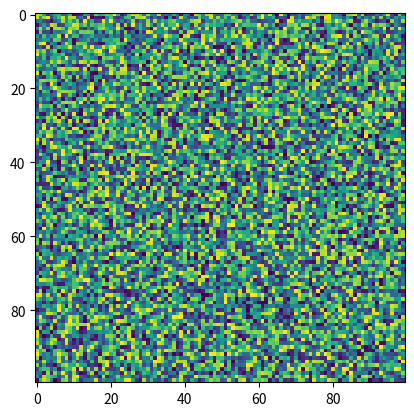

The script that saved this image:
import numpy as np
import matplotlib.pyplot as plt
import matplotlib.animation as animation
%matplotlib notebook

fig, ax = plt.subplots()

N = 100
x = np.random.uniform(size=(N,N))
image = ax.imshow(x)


def animate(i):
    x = np.random.uniform(size=(N,N))
    image.set_data(x)  # update the data.
    return image,


ani = animation.FuncAnimation(
    fig, animate, interval=100, blit=True, save_count=50)

# To save the animation, use e.g.
#
# ani.save("movie.mp4")
#
# or
#
# writer = animation.FFMpegWriter(
# [redacted]
# ani.save("movie.mp4", writer=writer)

plt.show()

